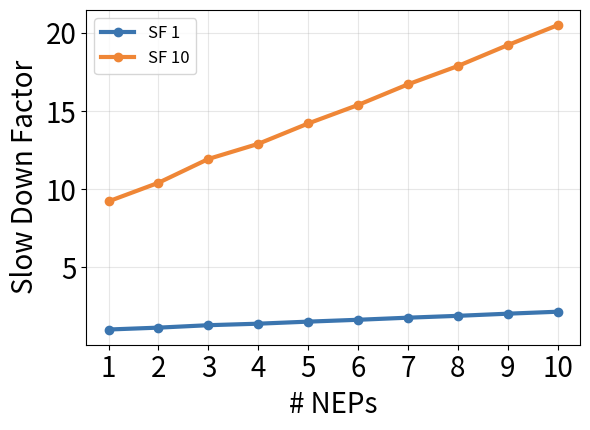

Here is the Python script that generated this plot:
#!/usr/bin/env python3
"""
PRISM negation (NEP, col <> v) workload on the TPC-H PART table:
estimate extraction time and minimizer calls at SF 1 (intermediate #NEPs) and SF 10 (all #NEPs) from
  (a) timings on two small databases (1110 and 11010 Part rows), and
  (b) the two real SF-1 extremes (NEP1, NEP10: time + minimizer calls),
then plot the slowdown in the same style as the toy-data figure.

WHY THE COST IS LINEAR IN THE NUMBER OF NEPs
  Each negation predicate is one iteration (NEP-extraction): minimize the WHOLE database D_I again while
  R_E \\ R_H stays FIT, then mutate the witness D^1. So time and minimizer calls both grow ~linearly with #NEPs,
  and, unlike disjunctions, every iteration re-scans the full data, so the per-NEP cost follows |D_I|.

MODEL (database minimization = UNMASQUE binary halving)
  * One minimization pass needs h(N) = log2(N) halvings (N = rows of PART)  -> calls scale with h(N).
  * The data scanned by successive halvings is N + N/2 + N/4 + ... = 2N     -> data-dependent work is linear in N.
  * time_k(N) = a_k * calls_k(N) + kappa_k * N,   calls_k(N) = calls_k(SF1) * h(N) / h(SF1)
      a_k     : per-call overhead (s / call)
      kappa_k : data-dependent cost (s / row)
    On the tiny databases BOTH terms matter here (the 10x database already takes 3-5x the base time), so a_k and
    kappa_k are obtained by solving the two tiny-database equations (clipped at >= 0).

ESTIMATION STEPS
  1. SF 1, intermediate #NEPs: calls and time are interpolated between the measured extremes with the shape of the
     tiny-database curves (mean of the base and 10x fractions), forced to be non-decreasing.
  2. Call-driven time at SF 1 = a_k * calls_k;  data-dependent time D_k(SF1) = time_k - a_k * calls_k.
     (kappa_k from the tiny databases is NOT extrapolated to SF 1: the cost per row is not constant across
      scales, so the data part is calibrated on your SF-1 measurements instead.)
  3. SF 10:  calls10 = calls1 * h(N10)/h(N1);   time10 = a_k * calls10 + D_k(SF1) * (N10/N1)^DATA_EXPONENT.

USAGE
  python prism_nep_scale.py                          # built-in data
  python prism_nep_scale.py --json nep_data.json     # JSON: {"x": [...], "series": [["Base Data", [...]], ...]}
  python prism_nep_scale.py --norm per_x             # SF 10 divided by SF 1 at the same #NEPs
Repeated readings with the same label are averaged point-wise. A third tuple element (baseline) is ignored.
TO EXTEND: add a FAMILIES entry (another operator / table) or more anchors in an existing entry.
"""
import argparse
import csv
import json
import math

import numpy as np
import matplotlib
matplotlib.use("Agg")
import matplotlib.pyplot as plt

# =============================== CONFIG ======================================
ROWS = {"base": 1110, "10x": 11010, "SF1": 200_000, "SF10": 2_000_000}   # rows of the PART table
DATA_EXPONENT = 1.0     # data-dependent part scales as (N10/N1)**DATA_EXPONENT; 1.0 = geometric-series model

DATASETS = {
    "nep": {
        "unit": "NEPs",
        "x": [1, 2, 3, 4, 5, 6, 7, 8, 9, 10],
        "series": [
            ("Base Data", [1.92, 2.26, 2.78, 3, 3.35, 3.66, 4.04, 4.37, 4.87, 5.06], 1.92),
            ("10X Data",  [5.41, 7.63, 9.96, 12.12, 14.7, 17.09, 19.55, 21.77, 23.55, 27.02], 1.92),
        ],
    },
}

# measured SF-1 anchors  {x: (extraction seconds, minimizer calls)}
FAMILIES = [
    {"name": "nep", "data": "nep", "anchors": {1: (158.0, 43), 10: (338.0, 255)}},
]
COLORS = ("#3b75af", "#ef8636", "#519e3e", "#c03d3e")
# =============================================================================


# ------------------------------- input helpers --------------------------------
def load_toy(cfg):
    """-> x, mean Base-Data curve, mean 10X-Data curve (point-wise mean over repeated readings)."""
    groups = {"base": [], "10x": []}
    for item in cfg["series"]:
        label, ys = item[0], item[1]
        key = "10x" if "10x" in label.lower() else "base" if "base" in label.lower() else None
        if key is None:
            raise ValueError(f"series label '{label}' must contain 'base' or '10x'")
        groups[key].append(ys)
    if not groups["base"] or not groups["10x"]:
        raise ValueError("need at least one Base Data and one 10X Data reading")
    return np.array(cfg["x"], float), np.mean(groups["base"], axis=0), np.mean(groups["10x"], axis=0)


def halving_depth(rows):
    return math.log2(rows)


def _segment(anchor_x, x):
    i = np.searchsorted(anchor_x, x, side="right") - 1
    return int(min(max(i, 0), len(anchor_x) - 2))


def solve_a_kappa(y_b, y_x, c_b, c_x, n_b, n_x):
    """Solve  y = a*calls + kappa*N  on the two tiny databases; clip both coefficients at >= 0."""
    a, kappa = np.linalg.solve([[c_b, n_b], [c_x, n_x]], [y_b, y_x])
    if a < 0:                                   # no measurable per-call overhead: all data-dependent
        a, kappa = 0.0, (y_b * n_b + y_x * n_x) / (n_b ** 2 + n_x ** 2)
    elif kappa < 0:                             # no measurable data part: all per-call overhead
        a, kappa = (y_b + y_x) / (c_b + c_x), 0.0
    return a, kappa


# ------------------------------- the model ------------------------------------
def estimate(fam, x, base, tenx):
    anch = sorted(fam["anchors"].items())
    ax = np.array([a for a, _ in anch], float)
    aT = np.array([v[0] for _, v in anch], float)
    aC = np.array([v[1] for _, v in anch], float)
    xl = list(x)

    calls1 = np.empty(len(x)); time1 = np.empty(len(x)); measured = np.zeros(len(x), bool)
    for j, xv in enumerate(x):
        i = _segment(ax, xv)
        lo, hi = xl.index(ax[i]), xl.index(ax[i + 1])
        fr = []                                              # fraction along the segment on each tiny curve
        for y in (base, tenx):
            d = y[hi] - y[lo]
            fr.append((y[j] - y[lo]) / d if d else (xv - ax[i]) / (ax[i + 1] - ax[i]))
        frac = float(np.mean(fr))
        if ax[i] <= xv <= ax[i + 1]:
            frac = min(max(frac, 0.0), 1.0)
        calls1[j] = aC[i] + frac * (aC[i + 1] - aC[i])
        time1[j] = aT[i] + frac * (aT[i + 1] - aT[i])
        measured[j] = xv in ax
    calls1 = np.maximum.accumulate(calls1); time1 = np.maximum.accumulate(time1)
    for j, xv in enumerate(x):                               # anchors exactly as measured
        if measured[j]:
            k = list(ax).index(xv); calls1[j], time1[j] = aC[k], aT[k]

    hb, hx, h1, h10 = (halving_depth(ROWS[k]) for k in ("base", "10x", "SF1", "SF10"))
    a = np.empty(len(x)); kappa = np.empty(len(x))
    for j in range(len(x)):
        a[j], kappa[j] = solve_a_kappa(base[j], tenx[j], calls1[j] * hb / h1, calls1[j] * hx / h1,
                                       ROWS["base"], ROWS["10x"])
    overhead1 = a * calls1
    data1 = np.clip(time1 - overhead1, 0.0, None)
    calls10 = calls1 * h10 / h1
    time10 = a * calls10 + data1 * (ROWS["SF10"] / ROWS["SF1"]) ** DATA_EXPONENT - 100
    return {"x": x, "calls1": calls1, "time1": time1, "calls10": calls10, "time10": time10,
            "measured": measured, "a": a, "kappa_tiny": kappa, "data_share1": data1 / time1}


# ------------------------------- outputs --------------------------------------
def write_csv(res, path, unit):
    #return
    with open(path, "w", newline="") as f:
        w = csv.writer(f)
        w.writerow([f"#{unit}", "calls_SF1", "time_SF1_s", "calls_SF10", "time_SF10_s", "ratio_SF10_over_SF1", "SF1_source"])
        for j, xv in enumerate(res["x"]):
            w.writerow([int(xv), round(res["calls1"][j], 1), round(res["time1"][j], 1),
                        round(res["calls10"][j], 1), round(res["time10"][j], 1),
                        round(res["time10"][j] / res["time1"][j], 2),
                        "measured" if res["measured"][j] else "estimated"])


def make_plot(res, unit, norm, outfile):
    ref = res["time1"][0]
    if norm == "first":
        y1, y10 = res["time1"] / ref, res["time10"] / ref
    else:
        y1, y10 = res["time1"] / res["time1"], res["time10"] / res["time1"]
    fig, ax = plt.subplots(figsize=(6, 4.4))
    ax.plot(res["x"], y1, marker="o", linewidth=3, color=COLORS[0], label="SF 1")
    ax.plot(res["x"], y10, marker="o", linewidth=3, color=COLORS[1], label="SF 10")
    ax.set_xlabel(f"# {unit}"); ax.set_ylabel("Slow Down Factor")
    ax.set_xticks([int(v) for v in res["x"]])
    ax.tick_params(axis="both", labelsize=20)
    ax.xaxis.label.set_size(20); ax.yaxis.label.set_size(20)
    ax.grid(True, alpha=0.3)
    ax.legend(fontsize=12, loc="upper left")
    plt.tight_layout()
    plt.savefig(outfile, dpi=200)
    plt.close(fig)


def main():
    ap = argparse.ArgumentParser(description="Estimate PRISM NEP-workload extraction time at SF1/SF10 and plot slowdowns.")
    ap.add_argument("--json", default=None, help="override tiny-database timings of the first family from a JSON file")
    ap.add_argument("--norm", choices=("first", "per_x"), default="first",
                    help="first: divide by the SF-1 time at the first x; per_x: SF 10 / SF 1 at the same x")
    ap.add_argument("--out", default=None, help="output png")
    args = ap.parse_args()
    if args.json:
        with open(args.json) as f:
            DATASETS[FAMILIES[0]["data"]] = json.load(f)

    for fam in FAMILIES:
        cfg = DATASETS[fam["data"]]
        x, base, tenx = load_toy(cfg)
        res = estimate(fam, x, base, tenx)
        tag = fam["name"]
        write_csv(res, f"{tag}_estimates.csv", cfg["unit"])
        outfile = args.out or (f"{tag}_scale_plot.png" if args.norm == "first" else f"{tag}_scale_plot_per_x.png")
        make_plot(res, cfg["unit"], args.norm, outfile)

        print(f"saved {outfile}, {tag}_estimates.csv")
        print(f"per-call overhead from tiny data: {res['a'][0]:.4f} s (x=1) ... {res['a'][-1]:.4f} s (x={int(x[-1])})")
        print(f"{'#'+cfg['unit']:>6} {'calls SF1':>10} {'time SF1':>9} {'calls SF10':>11} {'time SF10':>10} {'ratio':>6} {'data%SF1':>9}")
        for j, xv in enumerate(x):
            tagm = "*" if res["measured"][j] else " "
            print(f"{int(xv):6d} {res['calls1'][j]:10.1f} {res['time1'][j]:9.1f} {res['calls10'][j]:11.1f} "
                  f"{res['time10'][j]:10.1f} {res['time10'][j]/res['time1'][j]:6.2f} {res['data_share1'][j]:8.0%} {tagm}")
        print("(* = SF-1 value measured)")


if __name__ == "__main__":
    main()
